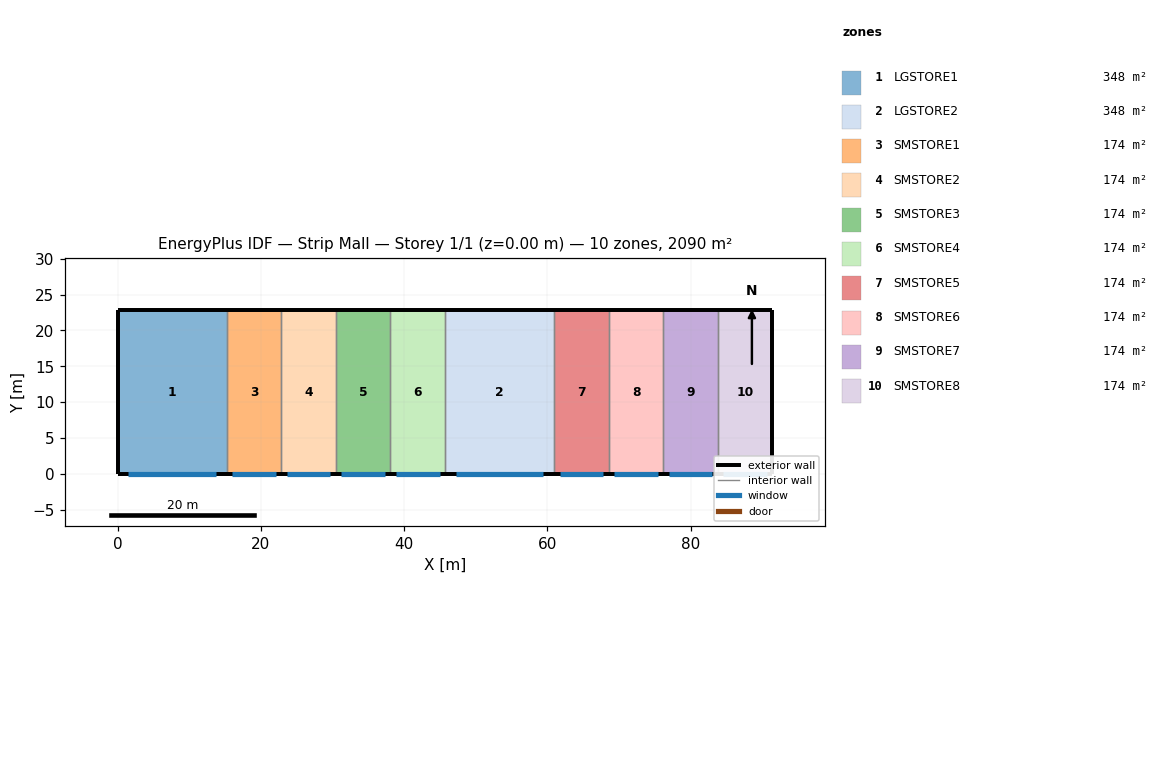
=== STOREY PLAN SPEC (per zone: floor XY polygon, exterior-wall plan segments, windows/doors) ===
zone 1: LGSTORE1  (348.4 m²)
  floor: (0.00, 0.00) (0.00, 22.86) (15.24, 22.86) (15.24, 0.00)
  exterior wall: (0.00, 0.00) – (15.24, 0.00)  [15.2 m]
    window: (1.52, 0.00) – (13.72, 0.00)  [20.8 m²]
  exterior wall: (15.24, 22.86) – (0.00, 22.86)  [15.2 m]
  exterior wall: (0.00, 22.86) – (0.00, 0.00)  [22.9 m]
  interior walls: 1
zone 2: LGSTORE2  (348.4 m²)
  floor: (45.72, 0.00) (45.72, 22.86) (60.96, 22.86) (60.96, 0.00)
  exterior wall: (45.72, 0.00) – (60.96, 0.00)  [15.2 m]
    window: (47.24, 0.00) – (59.44, 0.00)  [20.7 m²]
  exterior wall: (60.96, 22.86) – (45.72, 22.86)  [15.2 m]
  interior walls: 2
zone 3: SMSTORE1  (174.2 m²)
  floor: (15.24, 0.00) (15.24, 22.86) (22.86, 22.86) (22.86, 0.00)
  exterior wall: (15.24, 0.00) – (22.86, 0.00)  [7.6 m]
    window: (16.00, 0.00) – (22.10, 0.00)  [10.4 m²]
  exterior wall: (22.86, 22.86) – (15.24, 22.86)  [7.6 m]
  interior walls: 2
zone 4: SMSTORE2  (174.2 m²)
  floor: (22.86, 0.00) (22.86, 22.86) (30.48, 22.86) (30.48, 0.00)
  exterior wall: (22.86, 0.00) – (30.48, 0.00)  [7.6 m]
    window: (23.62, 0.00) – (29.72, 0.00)  [10.4 m²]
  exterior wall: (30.48, 22.86) – (22.86, 22.86)  [7.6 m]
  interior walls: 2
zone 5: SMSTORE3  (174.2 m²)
  floor: (30.48, 0.00) (30.48, 22.86) (38.10, 22.86) (38.10, 0.00)
  exterior wall: (30.48, 0.00) – (38.10, 0.00)  [7.6 m]
    window: (31.24, 0.00) – (37.34, 0.00)  [10.4 m²]
  exterior wall: (38.10, 22.86) – (30.48, 22.86)  [7.6 m]
  interior walls: 2
zone 6: SMSTORE4  (174.2 m²)
  floor: (38.10, 0.00) (38.10, 22.86) (45.72, 22.86) (45.72, 0.00)
  exterior wall: (38.10, 0.00) – (45.72, 0.00)  [7.6 m]
    window: (38.86, 0.00) – (44.96, 0.00)  [10.4 m²]
  exterior wall: (45.72, 22.86) – (38.10, 22.86)  [7.6 m]
  interior walls: 2
zone 7: SMSTORE5  (174.2 m²)
  floor: (60.96, 0.00) (60.96, 22.86) (68.58, 22.86) (68.58, 0.00)
  exterior wall: (60.96, 0.00) – (68.58, 0.00)  [7.6 m]
    window: (61.72, 0.00) – (67.82, 0.00)  [10.4 m²]
  exterior wall: (68.58, 22.86) – (60.96, 22.86)  [7.6 m]
  interior walls: 2
zone 8: SMSTORE6  (174.2 m²)
  floor: (68.58, 0.00) (68.58, 22.86) (76.20, 22.86) (76.20, 0.00)
  exterior wall: (68.58, 0.00) – (76.20, 0.00)  [7.6 m]
    window: (69.34, 0.00) – (75.44, 0.00)  [10.4 m²]
  exterior wall: (76.20, 22.86) – (68.58, 22.86)  [7.6 m]
  interior walls: 2
zone 9: SMSTORE7  (174.2 m²)
  floor: (76.20, 0.00) (76.20, 22.86) (83.82, 22.86) (83.82, 0.00)
  exterior wall: (76.20, 0.00) – (83.82, 0.00)  [7.6 m]
    window: (76.96, 0.00) – (83.06, 0.00)  [10.4 m²]
  exterior wall: (83.82, 22.86) – (76.20, 22.86)  [7.6 m]
  interior walls: 2
zone 10: SMSTORE8  (174.2 m²)
  floor: (83.82, 0.00) (83.82, 22.86) (91.44, 22.86) (91.44, 0.00)
  exterior wall: (83.82, 0.00) – (91.44, 0.00)  [7.6 m]
    window: (84.58, 0.00) – (90.68, 0.00)  [10.4 m²]
  exterior wall: (91.44, 22.86) – (83.82, 22.86)  [7.6 m]
  exterior wall: (91.44, 0.00) – (91.44, 22.86)  [22.9 m]
  interior walls: 1

=== DERIVED (storey summary) ===
Building: Strip Mall
Storey: 1 of 1  (floor level z = 0.00 m)
Storey gross floor area: 2090.3 m²
Zones on this storey: 10
  - LGSTORE1: floor 348.4 m²; exterior wall 53.3 m (276.4 m²); 1 window(s) 20.8 m²; WWR 7.5%
  - LGSTORE2: floor 348.4 m²; exterior wall 30.5 m (157.9 m²); 1 window(s) 20.7 m²; WWR 13.1%
  - SMSTORE1: floor 174.2 m²; exterior wall 15.2 m (79.0 m²); 1 window(s) 10.4 m²; WWR 13.1%
  - SMSTORE2: floor 174.2 m²; exterior wall 15.2 m (79.0 m²); 1 window(s) 10.4 m²; WWR 13.1%
  - SMSTORE3: floor 174.2 m²; exterior wall 15.2 m (79.0 m²); 1 window(s) 10.4 m²; WWR 13.1%
  - SMSTORE4: floor 174.2 m²; exterior wall 15.2 m (79.0 m²); 1 window(s) 10.4 m²; WWR 13.1%
  - SMSTORE5: floor 174.2 m²; exterior wall 15.2 m (79.0 m²); 1 window(s) 10.4 m²; WWR 13.1%
  - SMSTORE6: floor 174.2 m²; exterior wall 15.2 m (79.0 m²); 1 window(s) 10.4 m²; WWR 13.1%
  - SMSTORE7: floor 174.2 m²; exterior wall 15.2 m (79.0 m²); 1 window(s) 10.4 m²; WWR 13.1%
  - SMSTORE8: floor 174.2 m²; exterior wall 38.1 m (197.4 m²); 1 window(s) 10.4 m²; WWR 5.2%
Zone adjacency (shared interzone walls):
  - LGSTORE1 ↔ SMSTORE1
  - LGSTORE2 ↔ SMSTORE4
  - LGSTORE2 ↔ SMSTORE5
  - SMSTORE1 ↔ SMSTORE2
  - SMSTORE2 ↔ SMSTORE3
  - SMSTORE3 ↔ SMSTORE4
  - SMSTORE5 ↔ SMSTORE6
  - SMSTORE6 ↔ SMSTORE7
  - SMSTORE7 ↔ SMSTORE8